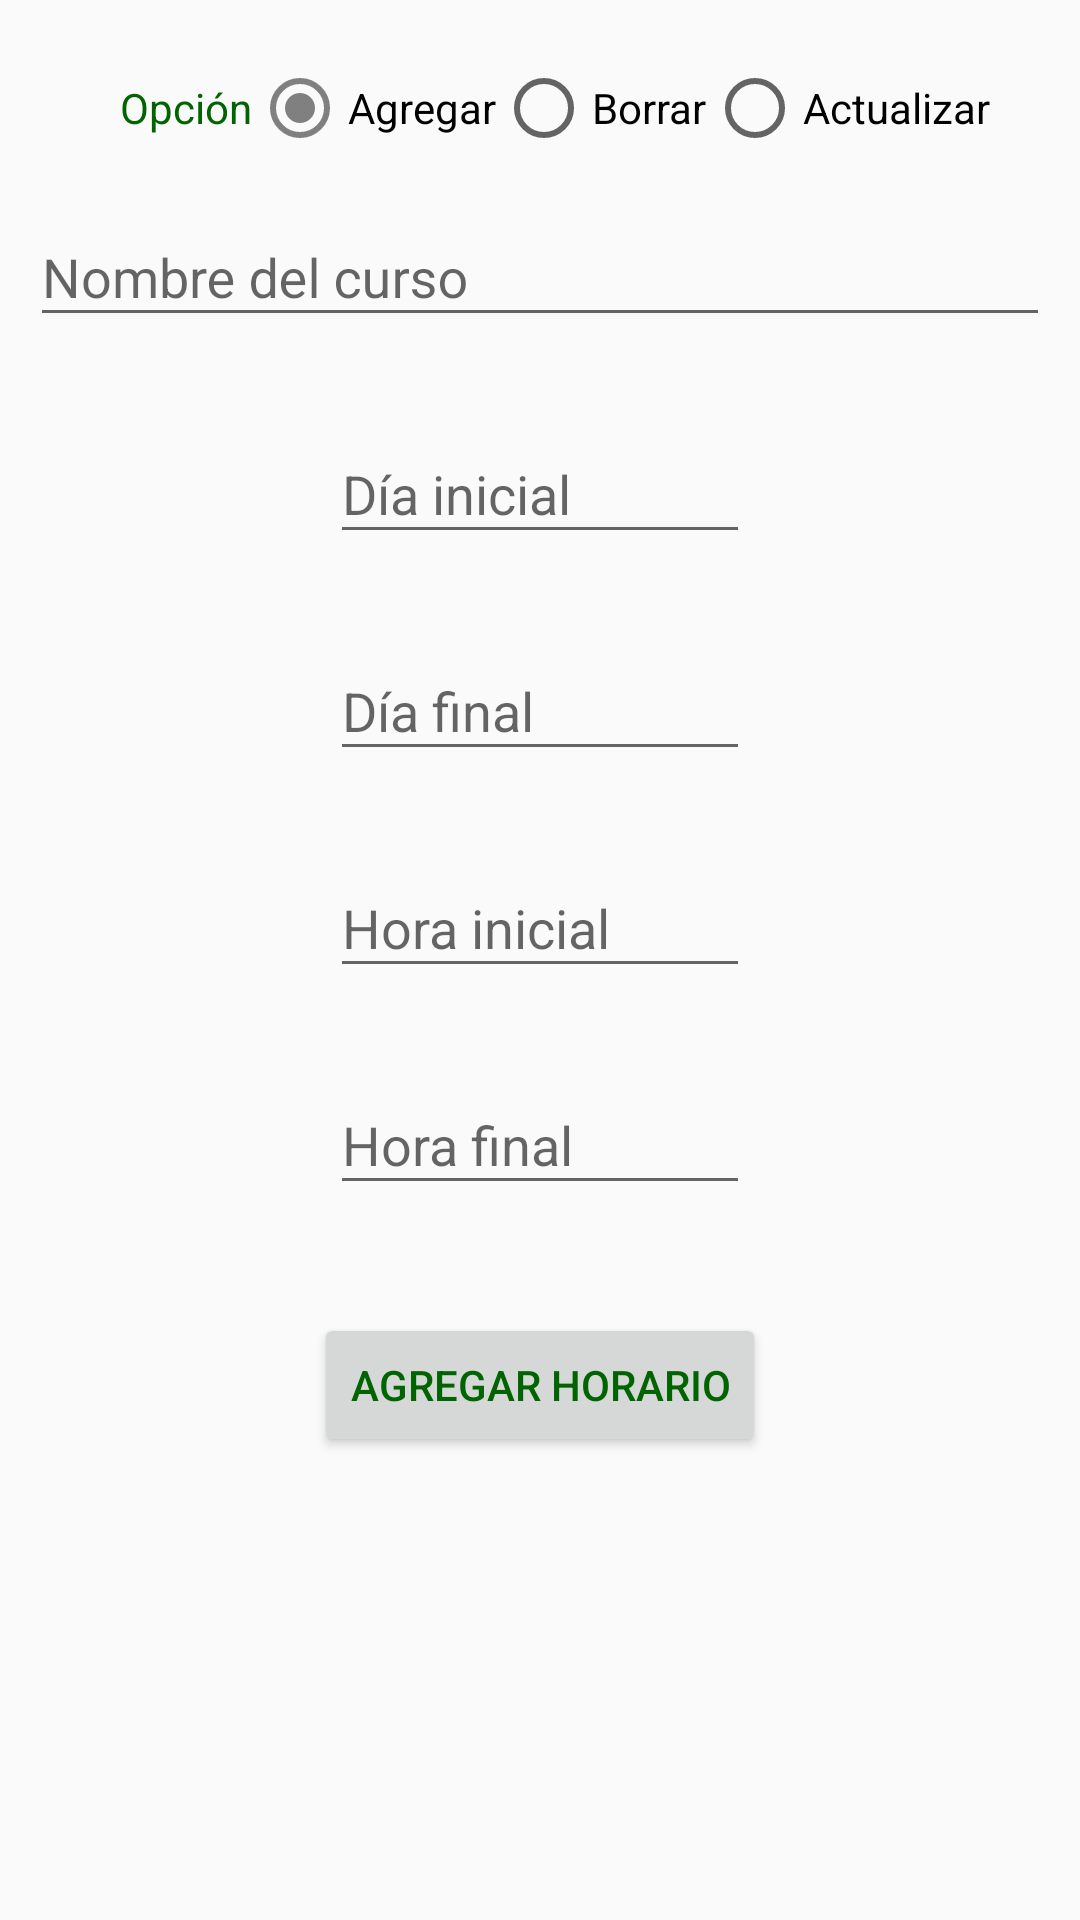

Android layout source for this screen:
<!-- AndroidManifest.xml: application theme AppTheme -->
<!-- res/layout/activity_horario.xml -->
<?xml version="1.0" encoding="utf-8"?>
<androidx.constraintlayout.widget.ConstraintLayout xmlns:android="http://schemas.android.com/apk/res/android"
    xmlns:app="http://schemas.android.com/apk/res-auto"
    xmlns:tools="http://schemas.android.com/tools"
    android:layout_width="match_parent"
    android:layout_height="match_parent"
    android:padding="10dp"
    tools:context=".Activities.CursoActivity">

    <com.google.android.material.textfield.TextInputLayout
        android:id="@+id/horaFinal"
        android:layout_width="0dp"
        android:layout_height="wrap_content"
        android:layout_marginStart="100dp"
        android:layout_marginLeft="100dp"
        android:layout_marginTop="20dp"
        android:layout_marginEnd="100dp"
        android:layout_marginRight="100dp"
        app:layout_constraintEnd_toEndOf="parent"
        app:layout_constraintStart_toStartOf="parent"
        app:layout_constraintTop_toBottomOf="@+id/horaInicial">

        <com.google.android.material.textfield.TextInputEditText
            android:id="@+id/hFinal"
            android:layout_width="match_parent"
            android:layout_height="wrap_content"
            android:hint="Hora final"
            android:inputType="number" />
    </com.google.android.material.textfield.TextInputLayout>

    <RadioGroup
        android:id="@+id/radioG"
        android:layout_width="wrap_content"
        android:layout_height="wrap_content"
        android:layout_marginStart="10dp"
        android:layout_marginLeft="10dp"
        android:layout_marginTop="10dp"
        android:checkedButton="@id/Add"
        android:gravity="center"
        android:orientation="horizontal"
        app:layout_constraintEnd_toEndOf="parent"
        app:layout_constraintStart_toStartOf="parent"
        app:layout_constraintTop_toTopOf="parent">


        <TextView
            android:layout_width="match_parent"
            android:layout_height="wrap_content"
            android:text="@string/Opción"
            android:textColor="@color/darkviolet"></TextView>

        <RadioButton
            android:id="@+id/Add"
            android:layout_width="wrap_content"
            android:layout_height="wrap_content"
            android:layout_weight="1"
            android:text="@string/Agregar" />

        <RadioButton
            android:id="@+id/Delete"
            android:layout_width="wrap_content"
            android:layout_height="wrap_content"
            android:layout_weight="1"
            android:text="@string/Borrar" />

        <RadioButton
            android:id="@+id/Update"
            android:layout_width="wrap_content"
            android:layout_height="wrap_content"
            android:layout_weight="1"
            android:text="@string/Actualizar" />

    </RadioGroup>

    <com.google.android.material.textfield.TextInputLayout
        android:id="@+id/nombreCurso"
        android:layout_width="0dp"
        android:layout_height="wrap_content"
        android:layout_marginTop="50dp"
        app:layout_constraintEnd_toEndOf="parent"
        app:layout_constraintStart_toStartOf="parent"
        app:layout_constraintTop_toTopOf="parent">

        <com.google.android.material.textfield.TextInputEditText
            android:id="@+id/nameCurso"
            android:layout_width="match_parent"
            android:layout_height="wrap_content"
            android:hint="Nombre del curso" />
    </com.google.android.material.textfield.TextInputLayout>

    <com.google.android.material.textfield.TextInputLayout
        android:id="@+id/diaInicial"
        android:layout_width="0dp"
        android:layout_height="wrap_content"
        android:layout_marginStart="100dp"
        android:layout_marginLeft="100dp"
        android:layout_marginTop="20dp"
        android:layout_marginEnd="100dp"
        android:layout_marginRight="100dp"
        app:layout_constraintEnd_toEndOf="parent"
        app:layout_constraintStart_toStartOf="parent"
        app:layout_constraintTop_toBottomOf="@+id/nombreCurso">

        <com.google.android.material.textfield.TextInputEditText
            android:id="@+id/dInicial"
            android:layout_width="match_parent"
            android:layout_height="wrap_content"
            android:hint="Día inicial" />
    </com.google.android.material.textfield.TextInputLayout>

    <com.google.android.material.textfield.TextInputLayout
        android:id="@+id/diaFinal"
        android:layout_width="0dp"
        android:layout_height="wrap_content"
        android:layout_marginStart="100dp"
        android:layout_marginLeft="100dp"
        android:layout_marginTop="20dp"
        android:layout_marginEnd="100dp"
        android:layout_marginRight="100dp"
        app:layout_constraintEnd_toEndOf="parent"
        app:layout_constraintStart_toStartOf="parent"
        app:layout_constraintTop_toBottomOf="@+id/diaInicial">

        <com.google.android.material.textfield.TextInputEditText
            android:id="@+id/dFinal"
            android:layout_width="match_parent"
            android:layout_height="wrap_content"
            android:hint="Día final" />
    </com.google.android.material.textfield.TextInputLayout>

    <com.google.android.material.textfield.TextInputLayout
        android:id="@+id/horaInicial"
        android:layout_width="0dp"
        android:layout_height="wrap_content"
        android:layout_marginStart="100dp"
        android:layout_marginLeft="100dp"
        android:layout_marginTop="20dp"
        android:layout_marginEnd="100dp"
        android:layout_marginRight="100dp"
        app:layout_constraintEnd_toEndOf="parent"
        app:layout_constraintStart_toStartOf="parent"
        app:layout_constraintTop_toBottomOf="@+id/diaFinal">

        <com.google.android.material.textfield.TextInputEditText
            android:id="@+id/hInicial"
            android:layout_width="match_parent"
            android:layout_height="wrap_content"
            android:hint="Hora inicial"
            android:inputType="number" />
    </com.google.android.material.textfield.TextInputLayout>

    <Button
        android:id="@+id/btnAddHorario"
        android:layout_width="wrap_content"
        android:layout_height="wrap_content"
        android:layout_marginTop="36dp"
        android:text="Agregar Horario"
        android:textColor="@color/darkviolet"
        app:layout_constraintEnd_toEndOf="parent"
        app:layout_constraintStart_toStartOf="parent"
        app:layout_constraintTop_toBottomOf="@+id/horaFinal" />


</androidx.constraintlayout.widget.ConstraintLayout>
<!-- resources referenced by this layout -->
<resources>
  <item name="darkviolet" type="color">#006400</item>
  <string name="Actualizar">Actualizar</string>
  <string name="Agregar">Agregar</string>
  <string name="Borrar">Borrar</string>
  <style name="AppTheme" parent="Theme.AppCompat.Light.DarkActionBar">
          
          <item name="colorPrimary">@color/darkviolet</item>
          <item name="colorPrimaryDark">@color/black</item>
          <item name="colorAccent">@color/gray</item>
      </style>
  <item name="black" type="color">#000000</item>
  <item name="gray" type="color">#808080</item>
</resources>
